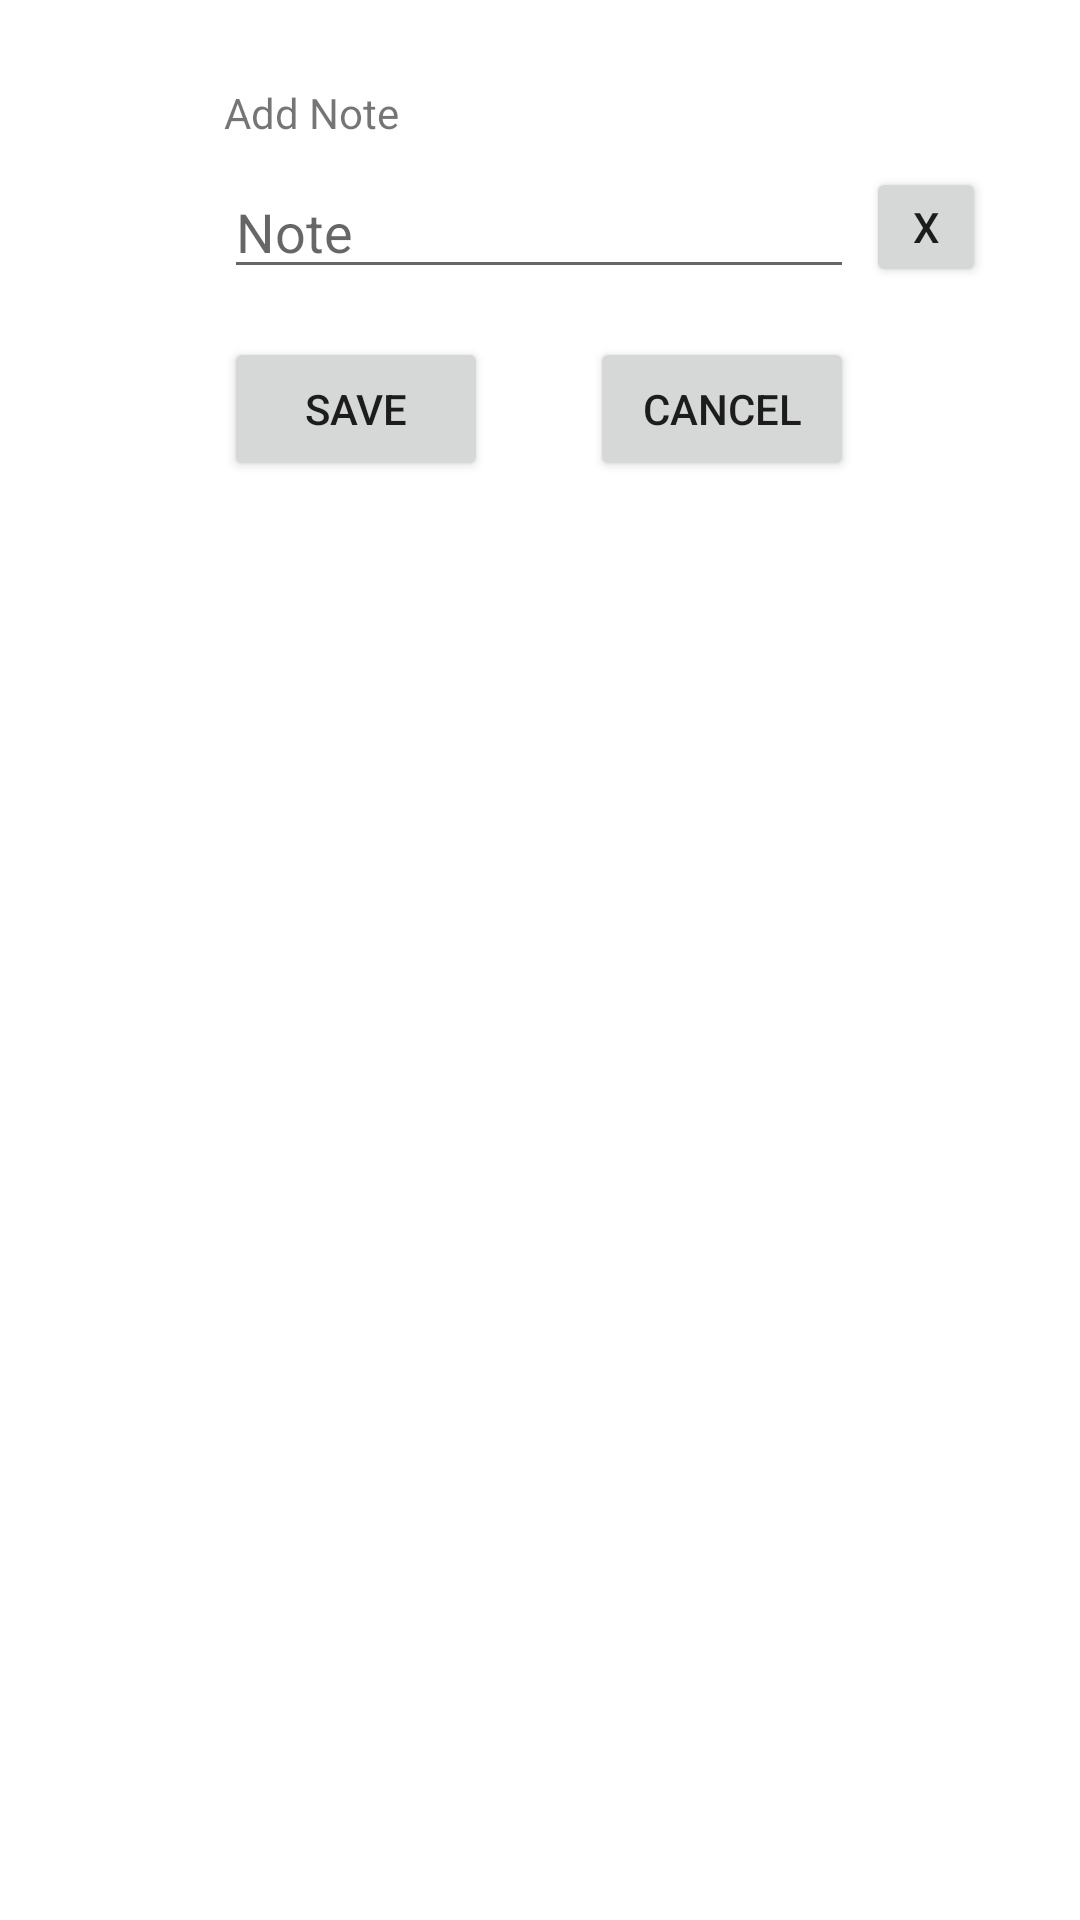

Write the Android layout XML for this screen, with the resource values it uses.
<!-- AndroidManifest.xml: application theme Theme.OOHCampaignTracker -->
<!-- res/layout/notes_dialog.xml -->
<?xml version="1.0" encoding="utf-8"?>
<androidx.constraintlayout.widget.ConstraintLayout xmlns:android="http://schemas.android.com/apk/res/android"
    xmlns:app="http://schemas.android.com/apk/res-auto"
    xmlns:tools="http://schemas.android.com/tools"
    android:layout_width="match_parent"
    android:layout_height="match_parent">

    <TextView
        android:id="@+id/textView2"
        android:layout_width="wrap_content"
        android:layout_height="wrap_content"
        android:layout_marginTop="28dp"
        android:text="Add Note"
        app:layout_constraintStart_toStartOf="@+id/editTextTextNotes"
        app:layout_constraintTop_toTopOf="parent" />

    <Button
        android:id="@+id/buttonNotesSave"
        android:layout_width="wrap_content"
        android:layout_height="wrap_content"
        android:layout_marginTop="16dp"
        android:text="Save"
        app:layout_constraintStart_toStartOf="@+id/editTextTextNotes"
        app:layout_constraintTop_toBottomOf="@+id/editTextTextNotes" />

    <Button
        android:layout_margin="4dp"
        android:id="@+id/buttonNotesDel"
        android:layout_width="40dp"
        android:layout_height="40dp"
        android:text="X"
        app:layout_constraintBottom_toBottomOf="@+id/editTextTextNotes"
        app:layout_constraintStart_toEndOf="@+id/editTextTextNotes"
        app:layout_constraintTop_toTopOf="@+id/editTextTextNotes" />

    <EditText
        android:id="@+id/editTextTextNotes"
        android:layout_width="wrap_content"
        android:layout_height="wrap_content"
        android:layout_marginTop="8dp"
        android:ems="10"
        android:maxLength="200"
        android:inputType="textPersonName"
        app:layout_constraintEnd_toEndOf="parent"
        app:layout_constraintHorizontal_bias="0.497"
        app:layout_constraintStart_toStartOf="parent"
        app:layout_constraintTop_toBottomOf="@+id/textView2"
        android:hint="Note" />

    <Button
        android:id="@+id/buttonNotesCancel"
        android:layout_width="wrap_content"
        android:layout_height="wrap_content"
        android:layout_marginTop="16dp"
        android:text="Cancel"
        app:layout_constraintEnd_toEndOf="@+id/editTextTextNotes"
        app:layout_constraintTop_toBottomOf="@+id/editTextTextNotes" />
</androidx.constraintlayout.widget.ConstraintLayout>
<!-- resources referenced by this layout -->
<resources>
  <style name="Theme.OOHCampaignTracker" parent="Theme.MaterialComponents.DayNight.DarkActionBar">
          
          <item name="colorPrimary">@color/teal_x00</item>
          <item name="colorPrimaryVariant">@color/teal_700</item>
          <item name="colorOnPrimary">@color/white</item>
          
          <item name="colorSecondary">@color/teal_200</item>
          <item name="colorSecondaryVariant">@color/teal_700</item>
          <item name="colorOnSecondary">@color/black</item>
          
          <item name="android:statusBarColor" tools:targetApi="l">?attr/colorPrimaryVariant</item>
          
          <item name="preferenceTheme">@style/MyPreferenceThemeOverlay</item>
      </style>
  <color name="teal_x00">#00897B</color>
  <color name="teal_700">#FF018786</color>
  <color name="white">#FFFFFFFF</color>
  <color name="teal_200">#FF03DAC5</color>
  <color name="black">#FF000000</color>
  <style name="MyPreferenceThemeOverlay" parent="PreferenceThemeOverlay">
          <item name="android:layout">@layout/settings_layout_settings_overlay</item>
          </style>
</resources>
